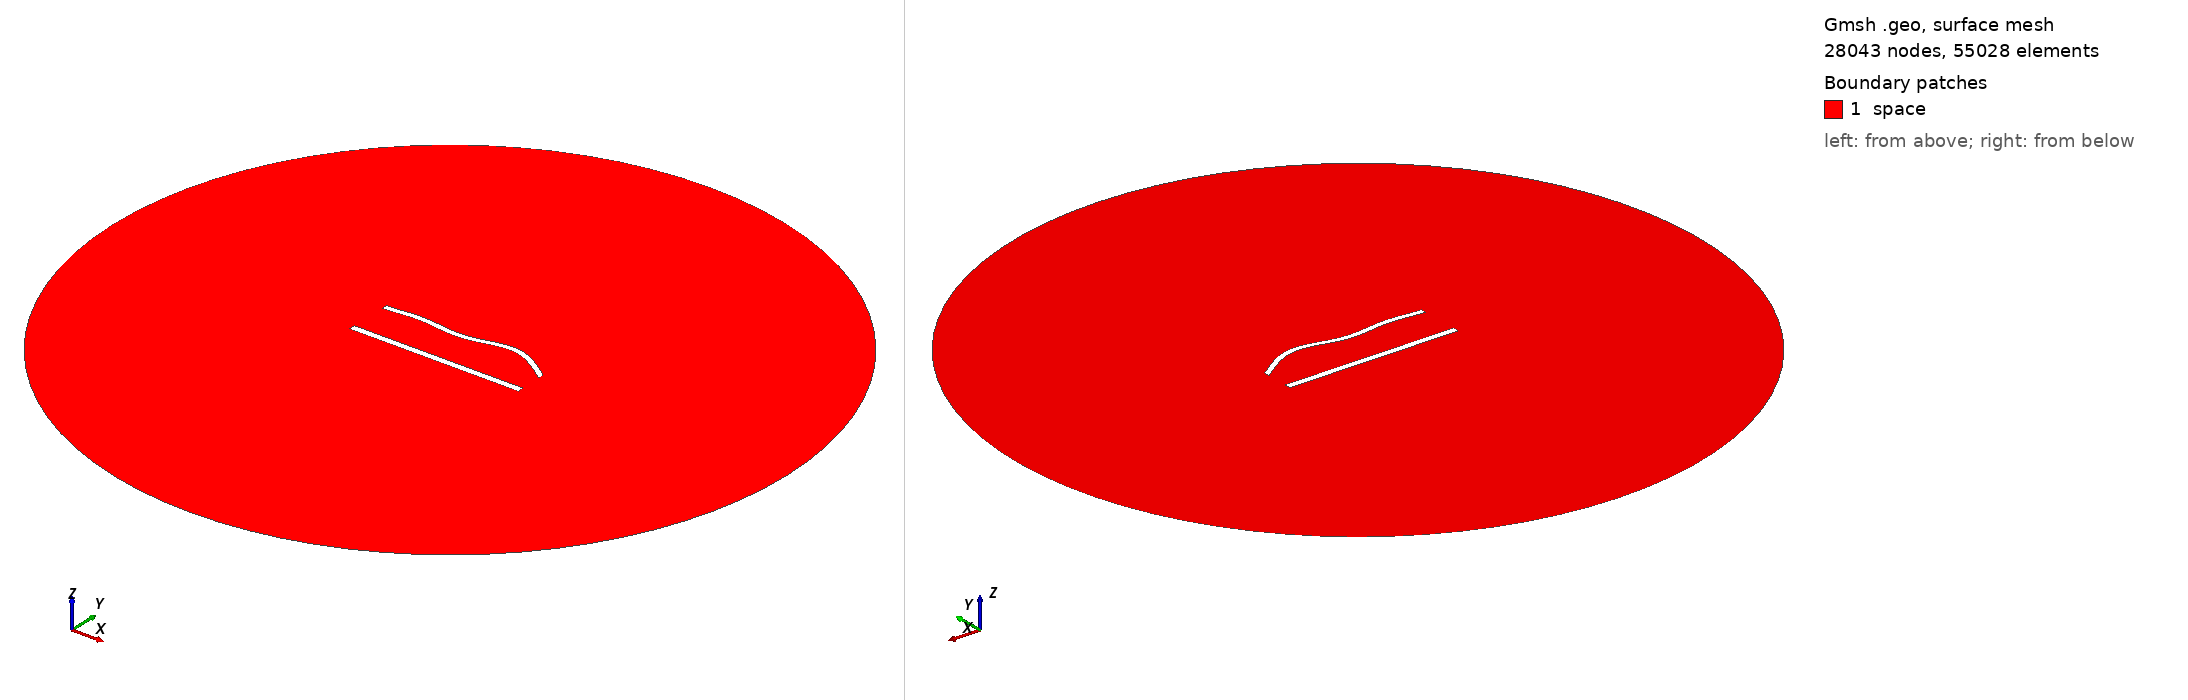

Gmsh geometry script, surface-meshed: 28043 nodes, 55028 surface elements. Boundary patches (legend numbers): 1 space. Left view from above one corner, right view from below the opposite corner. Legend entries are the model's physical surfaces. The drawing asked Gmsh for element sizes between 1% and 20% of the model's largest extent; the script's own settings can give other sizes.

=== 1020.geo (drawn) ===
//---------------------------------------
// Geometry kernel
//---------------------------------------

SetFactory("OpenCASCADE");



//---------------------------------------
// Parameters of the geometry
//---------------------------------------

// Overetch of the upper plate
overetch = 0.25;

// Distance between the plates
distance = 25.0;

// Discretization over the x axis (for the deformation)
nx = 50; 

// Length of the plate
L = 100 - overetch; 

// Number of modes
n = 4; 

// 1st mode coefficient
coeff(1) = 0.0;
beta(1) = 0.596864 * 3.1415926535 / L;

// 2nd mode coefficient
coeff(2) = 1.5;
beta(2) = 1.49418 * 3.1415926535 / L;

// 3rd mode coefficient
coeff(3) = -1.5;
beta(3) = 2.50025 * 3.1415926535 / L;

// 4th mode coefficient
coeff(4) = 1.5;
beta(4) = 3.49999 * 3.1415926535 / L;



//---------------------------------------
// Upper plate (deformed rectangle)
//---------------------------------------

// Coordiantes of the upper plate
xmin = -50;
xmax = 50 - overetch;

// Height of the upper plate
yheight = 4 - 2 * overetch;

// Indexes of the points
UpperID[] = {};
LowerID[] = {};
LeftID[] = {};
RightID[] = {};

// Point index
p = 1;

// Horizontal edges
For i In {1:nx}
    x = xmin + (i-1)*(xmax - xmin)/(nx-1);

    y_bottom = distance / 2 + overetch;
    For j In {1:n}
        C = (Cosh(beta(j)*L) + Cos(beta(j)*L)) / (Sinh(beta(j)*L) + Sin(beta(j)*L));
        y_bottom  = y_bottom + coeff(j) * (Cosh(beta(j)*(x+50)) - Cos(beta(j)*(x+50)) - C * (Sinh(beta(j)*(x+50)) - Sin(beta(j)*(x+50))));
    EndFor

    y_top = y_bottom + yheight;

    Point(p) = {x, y_top, 0, 1.0};
    UpperID[i] = p;
    p = p + 1;

    Point(p) = {x, y_bottom, 0, 1.0};
    LowerID[i] = p;
    p = p + 1;
EndFor

// Create point lists
UpperPts[] = {}; LowerPts[] = {};
For i In {1:nx}
  UpperPts[] += {UpperID[i]};
  LowerPts[] += {LowerID[i]};
EndFor

// Build splines
Spline(1) = {UpperPts[]};
Spline(2) = {LowerPts[]};
Line(3) = {LowerPts[nx-1], UpperPts[nx-1]};
Line(4) = {LowerPts[0], UpperPts[0]};

// Build the plane surface
Curve Loop(1) = {2, 3, -1, -4};
Plane Surface(1) = {1};



//---------------------------------------
// Lower plate (rectangle)
//---------------------------------------

// Vertices
Point(1001) = {-50, -distance/2, 0, 1.0};
Point(1002) = { 50, -distance/2, 0, 1.0};
Point(1003) = { 50,  -distance/2 + 4, 0, 1.0};
Point(1004) = {-50,  -distance/2 + 4, 0, 1.0};

// Edges
Line(5) = {1001, 1002};
Line(6) = {1002, 1003};
Line(7) = {1003, 1004};
Line(8) = {1004, 1001};

// Plane surface
Line Loop(2) = {5, 6, 7, 8};
Plane Surface(2) = {2}; 



//---------------------------------------
// Outer (fictious) boundary
//---------------------------------------

// Points
Point(1005) = {0, 0, 0};       // Center
Point(1006) = {200, 0, 0};     // Start point
Point(1007) = {0, 200, 0};     // 90 degrees
Point(1008) = {-200, 0, 0};    // 180 degrees
Point(1009) = {0, -200, 0};    // 270 degrees

// Circle arcs (each needs start, center, end)
Circle(9) = {1006, 1005, 1007};
Circle(10) = {1007, 1005, 1008};
Circle(11) = {1008, 1005, 1009};
Circle(12) = {1009, 1005, 1006};

// Plane surface for the entire domain
Curve Loop(3) = {9, 10, 11, 12};
Surface(3) = {3};

// Subtract the plates from the whole domain to obtain the actual domain where we want to solve the equations
BooleanDifference{ Surface{3}; Delete; }{ Surface{1}; Surface{2}; Delete; }




//---------------------------------------
// Transfinite Lines/Curves
//---------------------------------------

// Set the number of points on the boundaries
r = 6;
d = 0.15;

// Plates
Transfinite Curve {1} = 50*r/4 Using Progression 1;
Transfinite Line {2} = 50*r Using Progression 1;
Transfinite Curve {3, 4} = 2*r Using Progression 1+d;
Transfinite Line {5} = 50*r/4 Using Progression 1;
Transfinite Line {7} = 50*r Using Progression 1;
Transfinite Line {6} = 2*r Using Progression 1-d;
Transfinite Line {8} = 2*r Using Progression 1+d;

// Outer boundary
Transfinite Line {9, 10, 11, 12} = 20 Using Progression 1;



//---------------------------------------
// Physical groups
//---------------------------------------                

// Physical curves (boundaries)
Physical Line("force_segment", 10) = {2};
Physical Line("upper_plate", 11) = {1, 3, 4};
Physical Line("lower_plate", 12) = {5, 6, 7, 8};
Physical Line("boundary", 20) = {9, 10, 11, 12};

// Physical Surfaces
Physical Surface("space", 30) = {3};



//---------------------------------------
// 6. Generate the Mesh
//---------------------------------------

// 2D mesh generation
Mesh 2;
